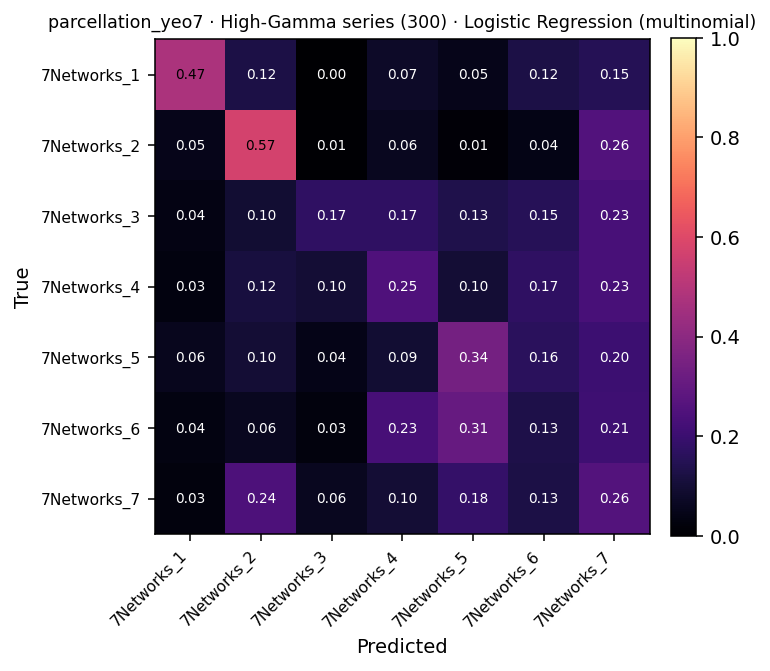

Values plotted in this chart, from the file beside it:
, 7Networks_1, 7Networks_2, 7Networks_3, 7Networks_4, 7Networks_5, 7Networks_6, 7Networks_7
7Networks_1, 19, 5, 0, 3, 2, 5, 6
7Networks_2, 7, 83, 1, 9, 2, 6, 37
7Networks_3, 2, 5, 9, 9, 7, 8, 12
7Networks_4, 2, 8, 7, 17, 7, 12, 16
7Networks_5, 10, 18, 8, 17, 62, 29, 37
7Networks_6, 4, 7, 3, 26, 35, 15, 24
7Networks_7, 9, 87, 21, 36, 66, 45, 93
